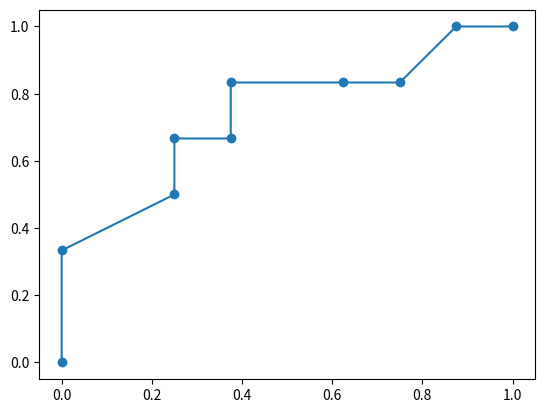

Recreate this plot in Python.
##################################################################################################
'''
// @Project      ROC Graph Generator (Receiver Operating Characteristic)
// [redacted]
'''
##################################################################################################

import matplotlib.pyplot as plt
import numpy as np



def graph(attack_packets, benign_packets):

    # Getting the maximum size T
    maxAttackSize  = max(attack_packets)
    maxBenignSize  = max(benign_packets)
    maxIterateSize = max([maxAttackSize, maxBenignSize])

    # Setting up the x (false positives) and y (true positives) to plot
    false_positives_list = []
    true_positives_list  = []

    # Iterate from t = 0 to T, and calculate the corresponding TPR and FPR
    for t in range(maxIterateSize+1):

        # Finding the True Positives
        true_positive = [ x for x in attack_packets if x <= t]
        true_positive_rate = float(len(true_positive)) / len(attack_packets)

        # Finding the False Positives
        false_positive = [ x for x in benign_packets if x <= t] 
        false_positive_rate = float(len(false_positive)) / len(benign_packets)

        # Adding them to their respective lists
        true_positives_list.append(true_positive_rate)
        false_positives_list.append(false_positive_rate)

        print("True Positive Rate = ", true_positive_rate)
        
        print("False Positive Rate = ", false_positive_rate)

    # Graph them with matplotlib
    plt.scatter(false_positives_list, true_positives_list)
    plt.plot(false_positives_list, true_positives_list)
    plt.show()

attack_packets = [1,1,2,3,5,8]
benign_packets = [2,2,4,6,6,7,8,9]

graph(attack_packets, benign_packets)
